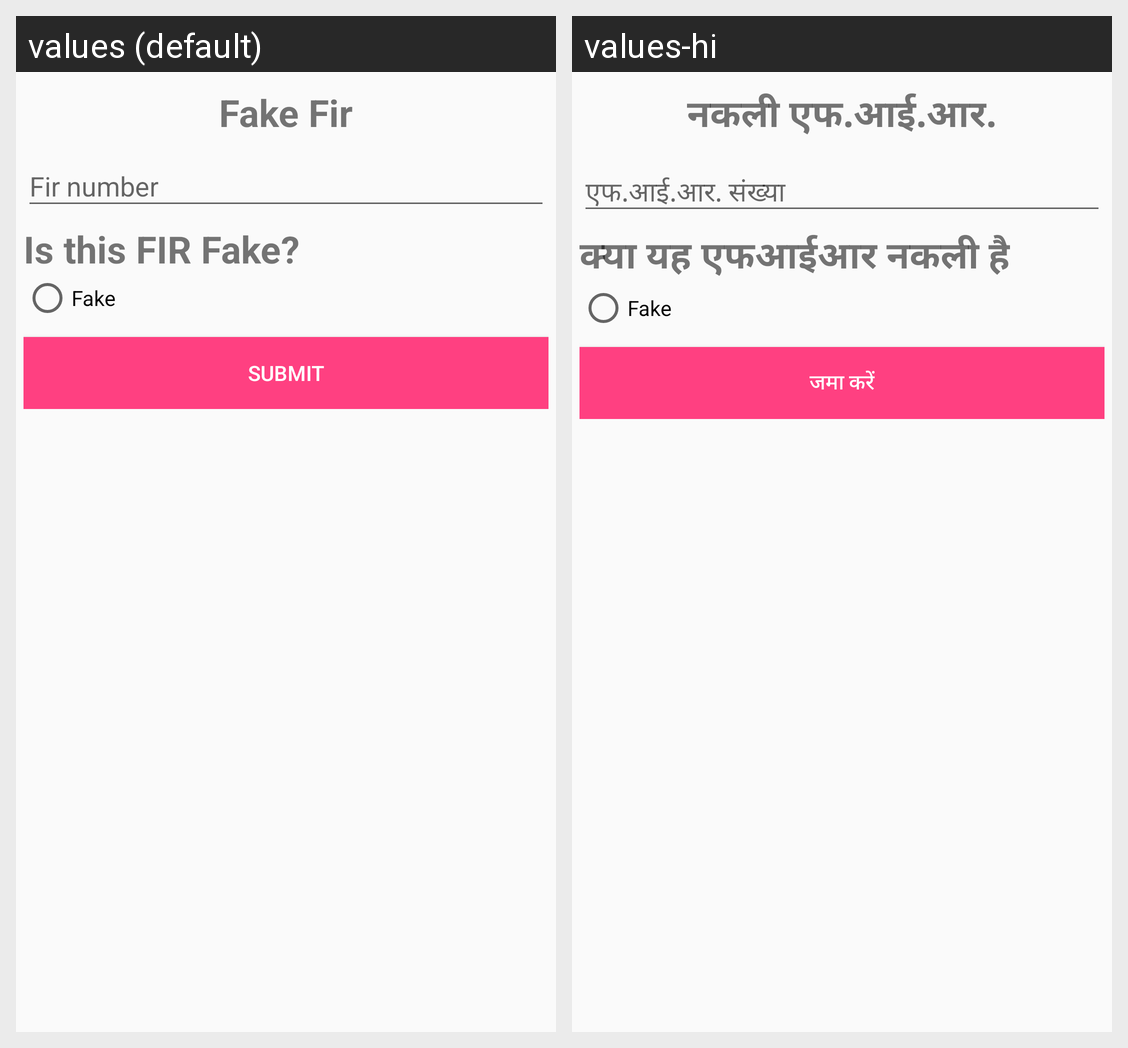

The same Android screen rendered under two of its app's locales, left to right. List the strings drawn on it with the default value and each locale's translation.
Android screen res/layout/activity_fakeform.xml rendered under 2 locales, left to right: values (default), values-hi. Device: Nexus 5 (rendered at 1080×1920; each locale shown at half size, 540×960, under a caption strip naming it); theme AppTheme.
Strings drawn on this screen, with the default value and each locale's value (text and hints the layout hard-codes, and strings that could not be matched under every locale, appear in the picture but are not listed):

FakeFir
  values: Fake Fir
  values-hi: नकली एफ.आई.आर.

isfirfake
  values: Is this FIR Fake?
  values-hi: क्या यह एफआईआर नकली है

submit
  values: submit
  values-hi: जमा करें
